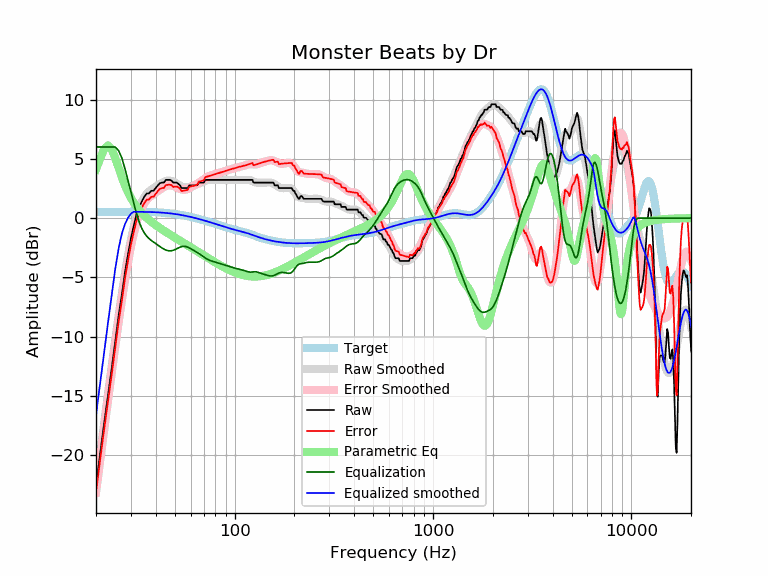

Source data for this figure (header and first rows):
frequency, raw, error, smoothed, error_smoothed, equalization, parametric_eq, equalized_raw, equalized_smoothed, target
20, -22.62, -23.14, -22.63, -23.15, 6.00, 4.11, -16.62, -16.63, 0.52
21, -19.83, -20.35, -19.88, -20.40, 6.00, 5.05, -13.83, -13.88, 0.52
22, -17.26, -17.78, -17.27, -17.79, 6.00, 5.84, -11.26, -11.27, 0.52
23, -14.90, -15.42, -14.80, -15.33, 6.00, 6.13, -8.90, -8.80, 0.53
24, -12.67, -13.19, -12.48, -13.01, 6.00, 5.81, -6.67, -6.48, 0.53
25, -10.40, -10.93, -10.30, -10.83, 6.00, 5.08, -4.40, -4.30, 0.53
26, -8.24, -8.77, -8.26, -8.79, 5.69, 4.23, -2.54, -2.56, 0.53
27, -6.45, -6.98, -6.37, -6.91, 5.07, 3.44, -1.38, -1.31, 0.53
28, -4.56, -5.09, -4.67, -5.20, 4.16, 2.76, -0.39, -0.50, 0.53
29, -3.06, -3.59, -3.15, -3.69, 3.18, 2.18, 0.12, 0.03, 0.53
30, -1.71, -2.24, -1.84, -2.37, 2.21, 1.70, 0.51, 0.37, 0.53
31, -0.65, -1.18, -0.74, -1.27, 1.27, 1.31, 0.63, 0.53, 0.53
32, 0.33, -0.20, 0.15, -0.38, 0.38, 0.97, 0.71, 0.53, 0.53
33, 0.92, 0.39, 0.85, 0.32, -0.32, 0.68, 0.60, 0.53, 0.53
34, 1.39, 0.87, 1.38, 0.85, -0.85, 0.43, 0.54, 0.53, 0.53
35, 1.78, 1.26, 1.76, 1.24, -1.24, 0.22, 0.54, 0.52, 0.52
36, 2.07, 1.55, 2.04, 1.52, -1.52, 0.02, 0.55, 0.52, 0.52
37, 2.08, 1.57, 2.24, 1.73, -1.73, -0.15, 0.36, 0.51, 0.51
38, 2.30, 1.79, 2.40, 1.89, -1.89, -0.31, 0.42, 0.51, 0.51
39, 2.30, 1.80, 2.53, 2.02, -2.02, -0.46, 0.28, 0.50, 0.50
40, 2.53, 2.04, 2.65, 2.15, -2.15, -0.59, 0.38, 0.49, 0.49
41, 2.76, 2.28, 2.76, 2.28, -2.28, -0.72, 0.48, 0.48, 0.48
42, 2.94, 2.47, 2.88, 2.40, -2.40, -0.84, 0.54, 0.47, 0.47
43, 2.99, 2.53, 2.98, 2.52, -2.52, -0.96, 0.48, 0.46, 0.46
44, 2.99, 2.54, 3.07, 2.62, -2.62, -1.06, 0.38, 0.45, 0.45
45, 3.22, 2.79, 3.13, 2.70, -2.70, -1.17, 0.53, 0.44, 0.44
46, 3.22, 2.80, 3.17, 2.75, -2.75, -1.27, 0.48, 0.42, 0.42
47, 3.22, 2.82, 3.17, 2.76, -2.76, -1.37, 0.46, 0.40, 0.40
48, 3.17, 2.79, 3.14, 2.75, -2.75, -1.46, 0.42, 0.39, 0.39
49, 2.99, 2.63, 3.08, 2.72, -2.72, -1.55, 0.28, 0.37, 0.37
50, 2.99, 2.65, 3.01, 2.66, -2.66, -1.64, 0.33, 0.35, 0.35
51, 2.99, 2.67, 2.92, 2.59, -2.59, -1.73, 0.40, 0.33, 0.33
52, 2.89, 2.59, 2.82, 2.52, -2.52, -1.82, 0.37, 0.30, 0.30
53, 2.76, 2.48, 2.74, 2.46, -2.46, -1.90, 0.31, 0.28, 0.28
54, 2.53, 2.28, 2.67, 2.41, -2.41, -1.99, 0.12, 0.26, 0.26
55, 2.53, 2.30, 2.62, 2.39, -2.39, -2.07, 0.15, 0.23, 0.23
56, 2.53, 2.33, 2.59, 2.39, -2.39, -2.15, 0.15, 0.21, 0.21
57, 2.53, 2.35, 2.59, 2.41, -2.41, -2.23, 0.12, 0.18, 0.18
58, 2.53, 2.38, 2.60, 2.45, -2.45, -2.30, 0.08, 0.15, 0.15
59, 2.76, 2.64, 2.64, 2.51, -2.51, -2.38, 0.25, 0.12, 0.12
60, 2.76, 2.67, 2.67, 2.58, -2.58, -2.46, 0.19, 0.10, 0.10
61, 2.76, 2.70, 2.72, 2.65, -2.65, -2.53, 0.12, 0.07, 0.07
62, 2.76, 2.72, 2.76, 2.72, -2.72, -2.60, 0.05, 0.04, 0.04
63, 2.76, 2.75, 2.79, 2.78, -2.78, -2.68, -0.02, 0.01, 0.01
64, 2.76, 2.78, 2.83, 2.85, -2.85, -2.75, -0.09, -0.02, -0.02
65, 2.81, 2.86, 2.87, 2.92, -2.92, -2.82, -0.11, -0.05, -0.05
66, 2.99, 3.07, 2.91, 2.99, -2.99, -2.89, 0.00, -0.08, -0.08
67, 2.99, 3.10, 2.96, 3.06, -3.06, -2.96, -0.07, -0.11, -0.11
68, 2.99, 3.13, 3.00, 3.14, -3.14, -3.02, -0.14, -0.14, -0.14
69, 2.99, 3.16, 3.05, 3.22, -3.22, -3.09, -0.22, -0.17, -0.17
70, 2.99, 3.19, 3.09, 3.29, -3.29, -3.15, -0.30, -0.20, -0.20
71, 3.22, 3.45, 3.14, 3.36, -3.36, -3.22, -0.14, -0.23, -0.23
72, 3.22, 3.48, 3.17, 3.43, -3.43, -3.28, -0.20, -0.26, -0.26
73, 3.22, 3.51, 3.20, 3.48, -3.48, -3.34, -0.26, -0.28, -0.29
74, 3.22, 3.54, 3.22, 3.53, -3.53, -3.41, -0.31, -0.31, -0.31
75, 3.22, 3.57, 3.23, 3.57, -3.57, -3.47, -0.35, -0.34, -0.34
76, 3.22, 3.60, 3.23, 3.61, -3.61, -3.52, -0.38, -0.37, -0.37
77, 3.22, 3.63, 3.23, 3.64, -3.64, -3.58, -0.41, -0.40, -0.40
78, 3.22, 3.66, 3.23, 3.66, -3.66, -3.64, -0.44, -0.43, -0.43
79, 3.22, 3.68, 3.23, 3.69, -3.69, -3.69, -0.47, -0.46, -0.46
... 553 more rows
